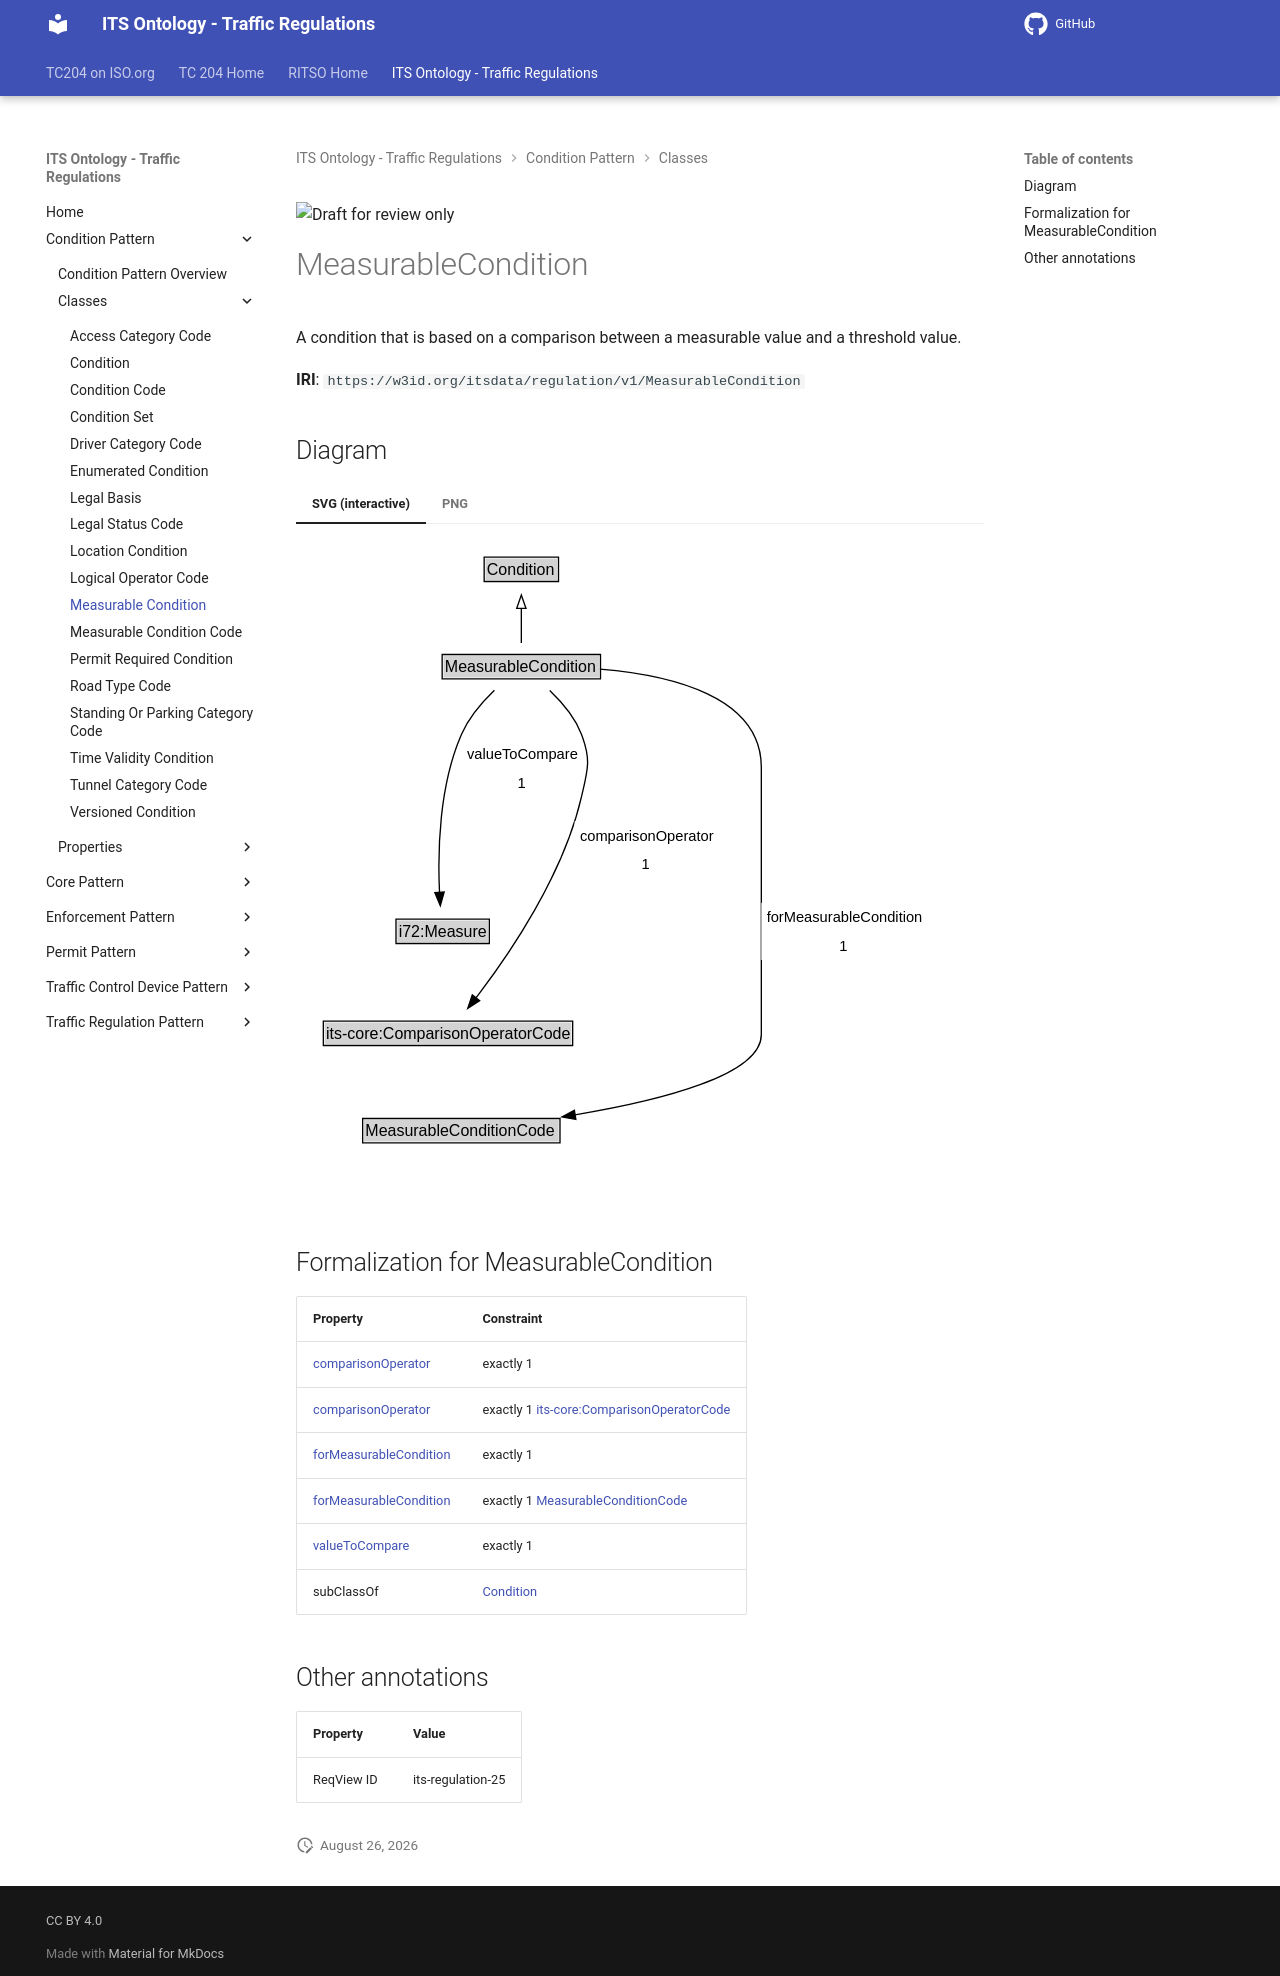

repository: ISO-TC204/ontology-its-regulation · page: v0.0.3-alpha.3/classes/MeasurableCondition/index.html · generator: mkdocs

![Draft for review only](https://isotc204.org/assets/img/draft_for_review.svg)

# MeasurableCondition

A condition that is based on a comparison between a measurable value and a threshold value.

**IRI**: `https://w3id.org/itsdata/regulation/v1/MeasurableCondition`


## Diagram

=== "SVG (interactive)"

    <!-- Generated by graphviz version 14.1.3 (20260303.0454)
     -->
    <!-- Pages: 1 -->
    <svg width="476pt" height="481pt"
     viewBox="0.00 0.00 476.00 481.00" xmlns="http://www.w3.org/2000/svg" xmlns:xlink="http://www.w3.org/1999/xlink">
    <g id="graph0" class="graph" transform="scale(1 1) rotate(0) translate(4 477)">
    <polygon fill="white" stroke="none" points="-4,4 -4,-477 471.75,-477 471.75,4 -4,4"/>
    <g id="clust3" class="cluster">
    <title>cluster_associated</title>
    </g>
    <!-- Condition -->
    <g id="node1" class="node">
    <title>Condition</title>
    <g id="a_node1"><a xlink:href="../Condition" xlink:title="&lt;TABLE&gt;">
    <polygon fill="lightgray" stroke="none" points="138.12,-446.88 138.12,-463.12 191.88,-463.12 191.88,-446.88 138.12,-446.88"/>
    <text xml:space="preserve" text-anchor="start" x="139.12" y="-450.88" font-family="Arial" font-size="12.00">Condition</text>
    <polygon fill="none" stroke="black" points="137.12,-445.88 137.12,-464.12 192.88,-464.12 192.88,-445.88 137.12,-445.88"/>
    </a>
    </g>
    </g>
    <!-- MeasurableCondition -->
    <g id="node2" class="node">
    <title>MeasurableCondition</title>
    <g id="a_node2"><a xlink:href="../MeasurableCondition" xlink:title="&lt;TABLE&gt;">
    <polygon fill="lightgray" stroke="none" points="106.62,-373.88 106.62,-390.12 223.38,-390.12 223.38,-373.88 106.62,-373.88"/>
    <text xml:space="preserve" text-anchor="start" x="107.62" y="-377.88" font-family="Arial" font-size="12.00">MeasurableCondition</text>
    <polygon fill="none" stroke="black" points="105.62,-372.88 105.62,-391.12 224.38,-391.12 224.38,-372.88 105.62,-372.88"/>
    </a>
    </g>
    </g>
    <!-- MeasurableCondition&#45;&gt;Condition -->
    <g id="edge1" class="edge">
    <title>MeasurableCondition&#45;&gt;Condition</title>
    <path fill="none" stroke="black" d="M165,-399.71C165,-407.47 165,-416.92 165,-425.74"/>
    <polygon fill="none" stroke="black" points="161.5,-425.66 165,-435.66 168.5,-425.66 161.5,-425.66"/>
    </g>
    <!-- Invis -->
    <!-- MeasurableCondition&#45;&gt;Invis -->
    <!-- i72_Measure -->
    <g id="node4" class="node">
    <title>i72_Measure</title>
    <g id="a_node4"><a xlink:href="https://w3id.org/citydata/21972/v1/Measure" xlink:title="&lt;TABLE&gt;">
    <polygon fill="lightgray" stroke="none" points="72,-175.38 72,-191.62 140,-191.62 140,-175.38 72,-175.38"/>
    <text xml:space="preserve" text-anchor="start" x="73" y="-179.38" font-family="Arial" font-size="12.00">i72:Measure</text>
    <polygon fill="none" stroke="black" points="71,-174.38 71,-192.62 141,-192.62 141,-174.38 71,-174.38"/>
    </a>
    </g>
    </g>
    <!-- MeasurableCondition&#45;&gt;i72_Measure -->
    <g id="edge8" class="edge">
    <title>MeasurableCondition&#45;&gt;i72_Measure</title>
    <path fill="none" stroke="black" d="M144.82,-364.26C135.71,-355.5 125.77,-344.01 120.25,-331.5 103.23,-292.95 102.19,-243.31 103.63,-212.71"/>
    <polygon fill="black" stroke="black" points="107.12,-212.93 104.23,-202.73 100.13,-212.5 107.12,-212.93"/>
    <polygon fill="white" stroke="none" points="120.25,-284 120.25,-327 210,-327 210,-284 120.25,-284"/>
    <text xml:space="preserve" text-anchor="start" x="124.25" y="-312.5" font-family="Arial" font-size="11.00">valueToCompare</text>
    <text xml:space="preserve" text-anchor="start" x="162.12" y="-291" font-family="Arial" font-size="11.00">1</text>
    </g>
    <!-- its&#45;core_ComparisonOperatorCode -->
    <g id="node5" class="node">
    <title>its&#45;core_ComparisonOperatorCode</title>
    <g id="a_node5"><a xlink:href="https://w3id.org/itsdata/core/v1/ComparisonOperatorCode" xlink:title="&lt;TABLE&gt;">
    <polygon fill="lightgray" stroke="none" points="17.5,-98.88 17.5,-115.12 202.5,-115.12 202.5,-98.88 17.5,-98.88"/>
    <text xml:space="preserve" text-anchor="start" x="18.5" y="-102.88" font-family="Arial" font-size="12.00">its&#45;core:ComparisonOperatorCode</text>
    <polygon fill="none" stroke="black" points="16.5,-97.88 16.5,-116.12 203.5,-116.12 203.5,-97.88 16.5,-97.88"/>
    </a>
    </g>
    </g>
    <!-- MeasurableCondition&#45;&gt;its&#45;core_ComparisonOperatorCode -->
    <g id="edge7" class="edge">
    <title>MeasurableCondition&#45;&gt;its&#45;core_ComparisonOperatorCode</title>
    <path fill="none" stroke="black" d="M186.3,-364.05C195.45,-355.41 205.14,-344.07 210,-331.5 217.61,-311.81 214.78,-304.56 210,-284 196.3,-225.12 155.86,-165.9 130.8,-133.38"/>
    <polygon fill="black" stroke="black" points="133.74,-131.45 124.81,-125.75 128.23,-135.78 133.74,-131.45"/>
    <polygon fill="white" stroke="none" points="204.96,-223 204.96,-266 311.21,-266 311.21,-223 204.96,-223"/>
    <text xml:space="preserve" text-anchor="start" x="208.96" y="-251.5" font-family="Arial" font-size="11.00">comparisonOperator</text>
    <text xml:space="preserve" text-anchor="start" x="255.09" y="-230" font-family="Arial" font-size="11.00">1</text>
    </g>
    <!-- MeasurableConditionCode -->
    <g id="node6" class="node">
    <title>MeasurableConditionCode</title>
    <g id="a_node6"><a xlink:href="../MeasurableConditionCode" xlink:title="&lt;TABLE&gt;">
    <polygon fill="lightgray" stroke="none" points="47,-25.88 47,-42.12 193,-42.12 193,-25.88 47,-25.88"/>
    <text xml:space="preserve" text-anchor="start" x="48" y="-29.88" font-family="Arial" font-size="12.00">MeasurableConditionCode</text>
    <polygon fill="none" stroke="black" points="46,-24.88 46,-43.12 194,-43.12 194,-24.88 46,-24.88"/>
    </a>
    </g>
    </g>
    <!-- MeasurableCondition&#45;&gt;MeasurableConditionCode -->
    <g id="edge6" class="edge">
    <title>MeasurableCondition&#45;&gt;MeasurableConditionCode</title>
    <path fill="none" stroke="black" d="M223.94,-380.1C276.43,-375.79 345,-359.94 345,-306.5 345,-306.5 345,-306.5 345,-106 345,-75.52 268.97,-56.49 205.3,-45.89"/>
    <polygon fill="black" stroke="black" points="205.91,-42.44 195.48,-44.31 204.8,-49.35 205.91,-42.44"/>
    <polygon fill="white" stroke="none" points="345,-162 345,-205 467.75,-205 467.75,-162 345,-162"/>
    <text xml:space="preserve" text-anchor="start" x="349" y="-190.5" font-family="Arial" font-size="11.00">forMeasurableCondition</text>
    <text xml:space="preserve" text-anchor="start" x="403.38" y="-169" font-family="Arial" font-size="11.00">1</text>
    </g>
    <!-- Invis&#45;&gt;i72_Measure -->
    <!-- i72_Measure&#45;&gt;its&#45;core_ComparisonOperatorCode -->
    <!-- its&#45;core_ComparisonOperatorCode&#45;&gt;MeasurableConditionCode -->
    </g>
    </svg>


=== "PNG"

    ![MeasurableCondition Diagram](../diagrams/MeasurableCondition.dot.png)



## Formalization for MeasurableCondition

| Property | Constraint |
|----------|------------|
| [comparisonOperator](../properties/comparisonOperator.md) | exactly 1 |
| [comparisonOperator](../properties/comparisonOperator.md) | exactly 1 [its-core:ComparisonOperatorCode](https://w3id.org/itsdata/core/v1/ComparisonOperatorCode) |
| [forMeasurableCondition](../properties/forMeasurableCondition.md) | exactly 1 |
| [forMeasurableCondition](../properties/forMeasurableCondition.md) | exactly 1 [MeasurableConditionCode](https://w3id.org/itsdata/regulation/v1/MeasurableConditionCode) |
| [valueToCompare](../properties/valueToCompare.md) | exactly 1 |
| subClassOf | [Condition](Condition.md) |

## Other annotations

| Property | Value |
|----------|-------|
| ReqView ID | its-regulation-25 |
